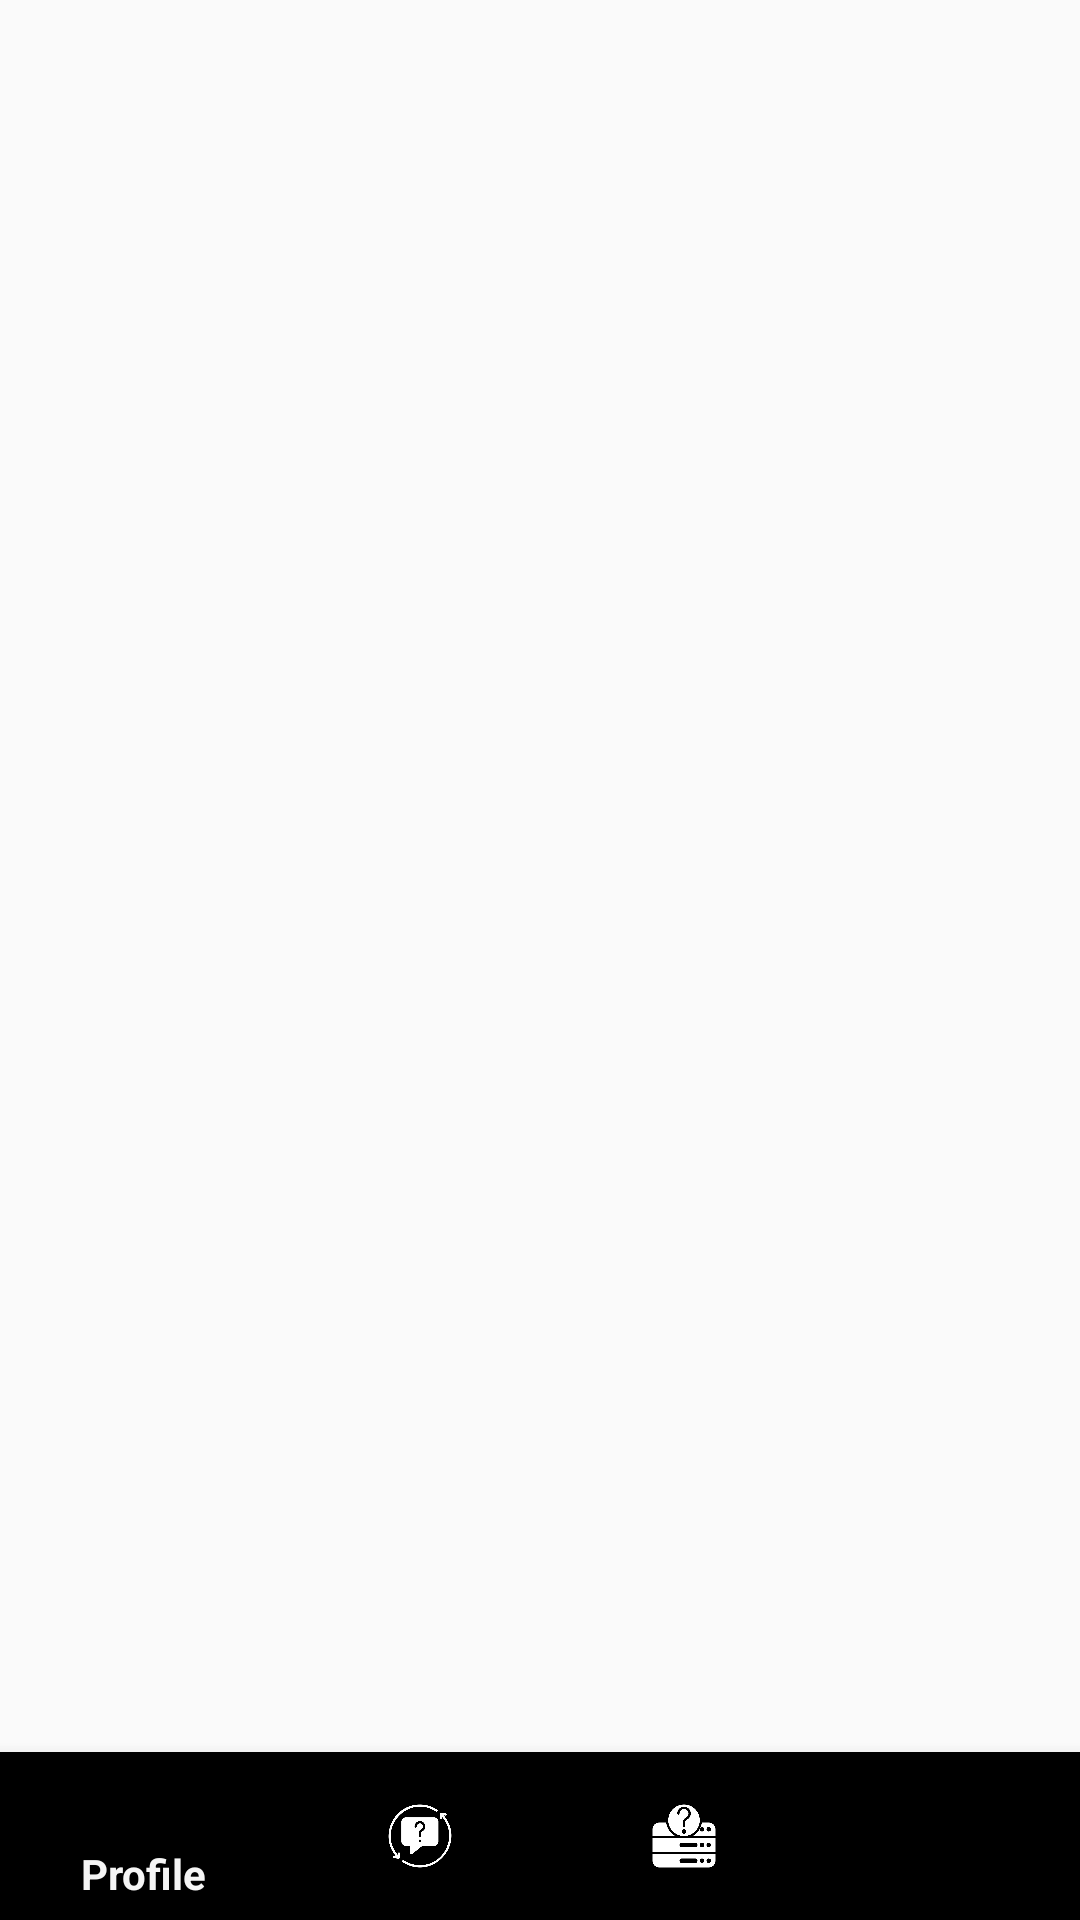

Android layout source for this screen:
<!-- AndroidManifest.xml: activity theme Theme.AppCompat.DayNight.NoActionBar -->
<!-- res/layout/activity_main.xml -->
<?xml version="1.0" encoding="utf-8"?>
<RelativeLayout xmlns:android="http://schemas.android.com/apk/res/android"
    xmlns:app="http://schemas.android.com/apk/res-auto"
    xmlns:tools="http://schemas.android.com/tools"
    android:id="@+id/main"
    android:layout_width="match_parent"
    android:layout_height="match_parent"
    tools:context=".MainActivity">

    <FrameLayout
        android:layout_width="match_parent"
        android:layout_height="match_parent"
        android:id="@+id/frame_layout"
        android:layout_above="@+id/bottom_nav"/>

    <com.google.android.material.bottomnavigation.BottomNavigationView
        android:id="@+id/bottom_nav"
        android:layout_width="match_parent"
        android:layout_height="wrap_content"
        android:layout_alignParentBottom="true"
        app:itemIconTint="@color/white"
        app:menu="@menu/bottom_menu"
        tools:layout_editor_absoluteX="1dp"
        tools:layout_editor_absoluteY="49dp" />

</RelativeLayout>
<!-- resources referenced by this layout -->
<resources>
  <color name="white">#FFFFFFFF</color>
</resources>
